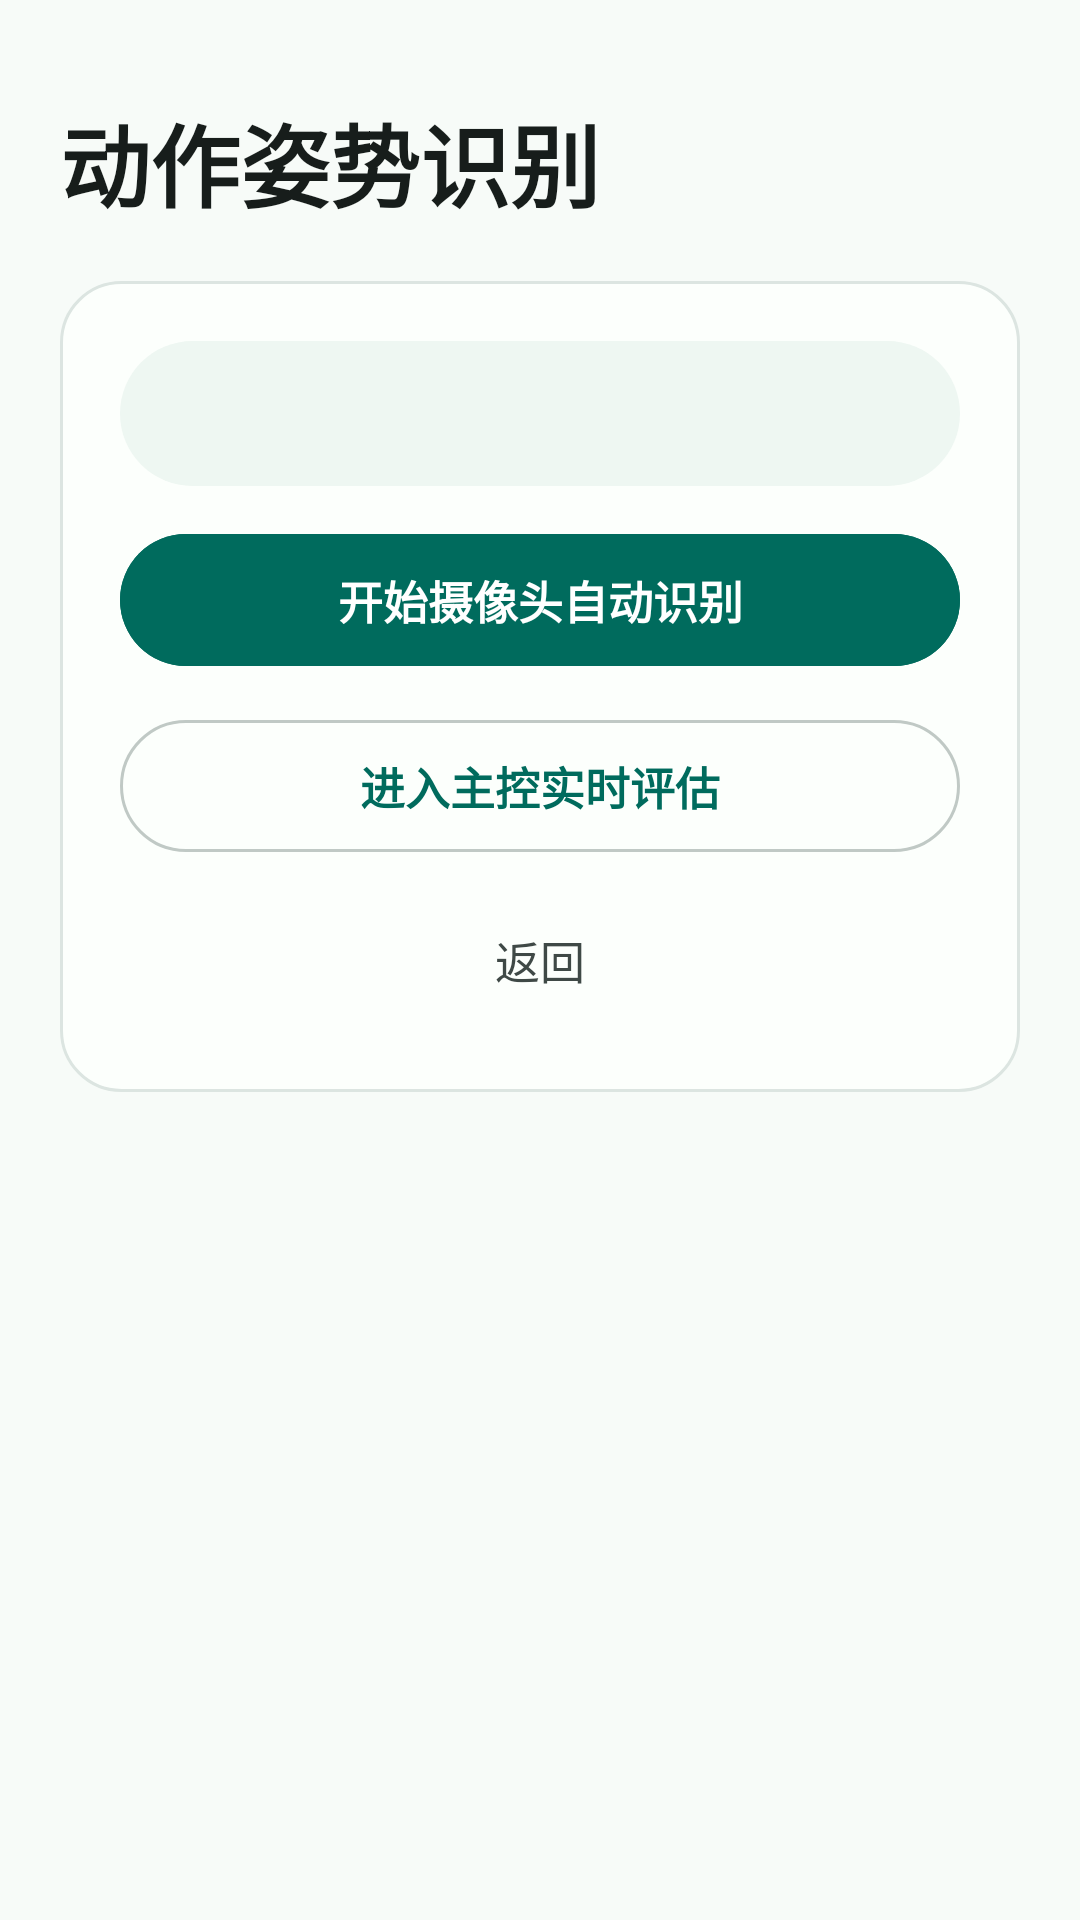

Android layout source for this screen:
<!-- AndroidManifest.xml: application theme Theme.ZhiZiJing -->
<!-- res/layout/activity_action_recognition.xml -->
<?xml version="1.0" encoding="utf-8"?>
<ScrollView xmlns:android="http://schemas.android.com/apk/res/android"
    xmlns:tools="http://schemas.android.com/tools"
    android:layout_width="match_parent"
    android:layout_height="match_parent"
    android:background="@color/zzj_background"
    android:fillViewport="true"
    android:fitsSystemWindows="true"
    tools:ignore="HardcodedText">

    <LinearLayout
        android:layout_width="match_parent"
        android:layout_height="wrap_content"
        android:orientation="vertical"
        android:paddingStart="20dp"
        android:paddingTop="32dp"
        android:paddingEnd="20dp"
        android:paddingBottom="20dp">

        <TextView
            style="@style/ZzjPageTitle"
            android:text="动作姿势识别" />

        <LinearLayout
            style="@style/ZzjCard"
            android:layout_marginTop="18dp">

            <TextView
                android:id="@+id/recognitionStatusText"
                style="@style/ZzjBodyText"
                android:background="@drawable/bg_zzj_card_soft"
                android:padding="14dp" />

            <com.google.android.material.button.MaterialButton
                android:id="@+id/startCameraRecognitionButton"
                style="@style/ZzjPrimaryButton"
                android:text="开始摄像头自动识别" />

            <com.google.android.material.button.MaterialButton
                android:id="@+id/openAnalysisButton"
                style="@style/ZzjSecondaryButton"
                android:text="进入主控实时评估" />

            <com.google.android.material.button.MaterialButton
                android:id="@+id/backButton"
                style="@style/ZzjTextButton"
                android:text="返回" />
        </LinearLayout>
    </LinearLayout>
</ScrollView>
<!-- resources referenced by this layout -->
<resources>
  <color name="zzj_background">#F7FBF8</color>
  <!-- drawable bg_zzj_card_soft (drawable) -->
  <?xml version="1.0" encoding="utf-8"?>
  <shape xmlns:android="http://schemas.android.com/apk/res/android">
      <solid android:color="@color/zzj_surface_container" />
      <corners android:radius="28dp" />
  </shape>
  <style name="ZzjBodyText">
          <item name="android:layout_width">match_parent</item>
          <item name="android:layout_height">wrap_content</item>
          <item name="android:lineSpacingExtra">4dp</item>
          <item name="android:textColor">@color/zzj_text_secondary</item>
          <item name="android:textSize">15sp</item>
          <item name="android:letterSpacing">0</item>
      </style>
  <style name="ZzjCard">
          <item name="android:layout_width">match_parent</item>
          <item name="android:layout_height">wrap_content</item>
          <item name="android:background">@drawable/bg_zzj_card</item>
          <item name="android:elevation">0dp</item>
          <item name="android:orientation">vertical</item>
          <item name="android:padding">20dp</item>
      </style>
  <style name="ZzjPageTitle">
          <item name="android:layout_width">match_parent</item>
          <item name="android:layout_height">wrap_content</item>
          <item name="android:textColor">@color/zzj_text_primary</item>
          <item name="android:textSize">30sp</item>
          <item name="android:textStyle">bold</item>
          <item name="android:letterSpacing">0</item>
      </style>
  <style name="ZzjPrimaryButton" parent="Widget.Material3.Button">
          <item name="android:layout_width">match_parent</item>
          <item name="android:layout_height">52dp</item>
          <item name="android:layout_marginTop">12dp</item>
          <item name="android:backgroundTint">?attr/colorPrimary</item>
          <item name="android:textColor">?attr/colorOnPrimary</item>
          <item name="android:textSize">15sp</item>
          <item name="android:textStyle">bold</item>
          <item name="android:letterSpacing">0</item>
          <item name="android:textAllCaps">false</item>
          <item name="cornerRadius">26dp</item>
      </style>
  <style name="ZzjTextButton" parent="Widget.Material3.Button.TextButton">
          <item name="android:layout_width">match_parent</item>
          <item name="android:layout_height">48dp</item>
          <item name="android:layout_marginTop">8dp</item>
          <item name="android:textColor">@color/zzj_text_secondary</item>
          <item name="android:textSize">15sp</item>
          <item name="android:letterSpacing">0</item>
          <item name="android:textAllCaps">false</item>
          <item name="cornerRadius">24dp</item>
      </style>
  <style name="Theme.ZhiZiJing" parent="Base.Theme.ZhiZiJing" />
  <color name="zzj_surface_container">#EEF7F2</color>
  <color name="zzj_text_secondary">#3F4946</color>
  <!-- drawable bg_zzj_card (drawable) -->
  <?xml version="1.0" encoding="utf-8"?>
  <shape xmlns:android="http://schemas.android.com/apk/res/android">
      <solid android:color="@color/zzj_surface" />
      <corners android:radius="20dp" />
      <stroke
          android:width="1dp"
          android:color="@color/zzj_border_soft" />
  </shape>
  <color name="zzj_text_primary">#171D1B</color>
  <color name="zzj_surface">#FCFFFC</color>
  <color name="zzj_border_soft">#DCE5E1</color>
  <color name="zzj_primary">#006B5D</color>
  <color name="zzj_on_primary">#FFFFFFFF</color>
  <color name="zzj_primary_soft">#BDEFE3</color>
  <color name="zzj_on_primary_soft">#00201B</color>
  <color name="zzj_secondary">#4B635D</color>
  <color name="zzj_on_secondary">#FFFFFFFF</color>
  <color name="zzj_secondary_soft">#CDE8DF</color>
  <color name="zzj_surface_container_high">#E5F0EA</color>
  <color name="zzj_accent">#8B5000</color>
  <color name="zzj_accent_soft">#FFDDB4</color>
  <color name="zzj_on_accent_soft">#2C1600</color>
  <color name="zzj_border">#C0C9C5</color>
  <color name="zzj_error">#BA1A1A</color>
  <color name="zzj_error_soft">#FFDAD6</color>
</resources>
